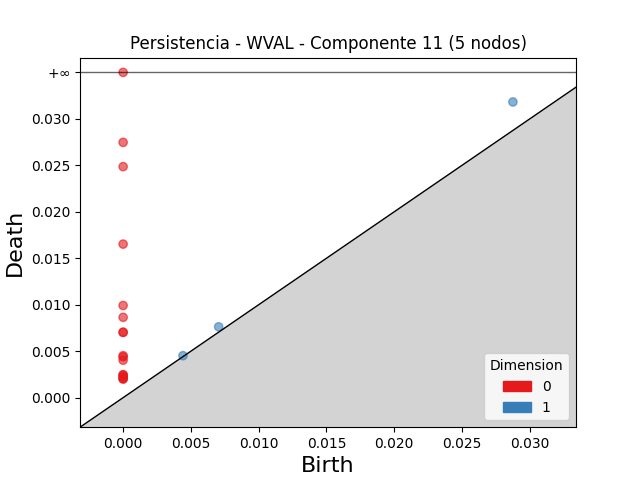

Source data for this figure (header and first rows):
dimension, birth, death
1, 0.02875, 0.03181
1, 0.007047, 0.007619
1, 0.004414, 0.004514
0, 0.0, inf
0, 0.0, 0.02747
0, 0.0, 0.02486
0, 0.0, 0.01652
0, 0.0, 0.009914
0, 0.0, 0.008639
0, 0.0, 0.007041
0, 0.0, 0.00702
0, 0.0, 0.004513
0, 0.0, 0.004388
0, 0.0, 0.004029
0, 0.0, 0.002479
0, 0.0, 0.002422
0, 0.0, 0.00231
0, 0.0, 0.002136
0, 0.0, 0.00202
0, 0.0, 0.002008
